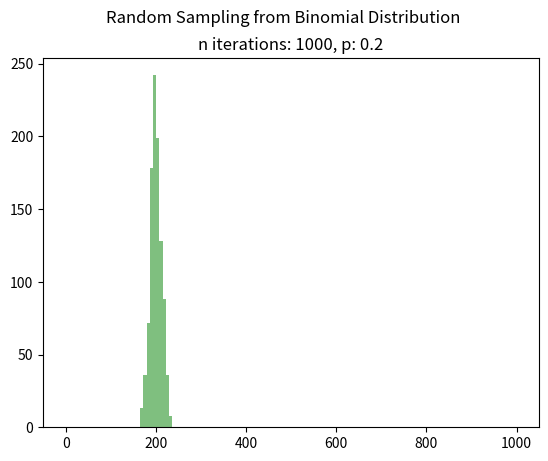
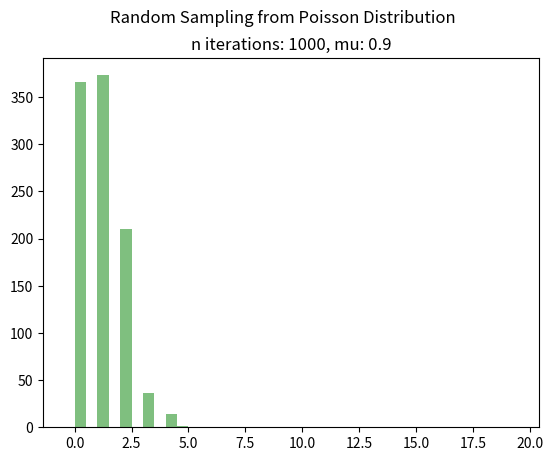

Recreate these plots in Python, in order.
# -*- coding: utf-8 -*-
"""
Created on Tue Jun 23 12:17:18 2020
sampling from distributions

slide sioli lezione 3 (PRNG) pag 27
[redacted]
"""
import numpy as np
import matplotlib.pyplot as plt
import scipy.stats as st



def PoissonGen1(mu):
    # draws a random value from a Poisson distribution
    k=-1
    s = 1
    q = np.exp(-mu)
    while( s > q ):
        r = np.random.rand()
        s = s * r
        k = k + 1
    return k

def BinomialGen1(n, p):
    # draws a random value from a Poisson distribution
    m = 0
    for i in range(n):
        r = np.random.rand()
        if (r <= p):
            m = m+1
    return m

iterations = 1000


# EXAMPLE OF SAMPLING FROM BINOMIAL DISTRIBUTION
binomial_seq = np.zeros(iterations)
n = iterations
p = .2

for i in range(iterations):
    binomial_seq[i]=BinomialGen1(n, p)
fig, ax = plt.subplots(1, 1)
values = np.arange(iterations)
pmf = st.binom(n, p).pmf(values)
ax.bar(values, pmf, alpha=0.5)

   
plt.hist(binomial_seq, color='g',alpha=0.5)
plt.suptitle('Random Sampling from Binomial Distribution')
plt.title(f'n iterations: {iterations}, p: {p}')
plt.savefig('binomial_dist.png')
print("Salvato plot binomial_dist.png\n")




# EXAMPLE OF SAMPLING FROM POISSON DISTRIBUTION

poisson_seq = np.zeros(iterations)
mu = .9
for i in range(iterations):
    poisson_seq[i]=PoissonGen1(mu)


fig, ax = plt.subplots(1, 1)
values = np.arange(20)
pmf = st.poisson(mu).pmf(values)
ax.bar(values, pmf, alpha=0.5)
 
plt.hist(poisson_seq, color='g', alpha=0.5)
plt.suptitle('Random Sampling from Poisson Distribution')
plt.title(f'n iterations: {iterations}, mu: {mu}')
plt.savefig('poisson_dist.png')
print("Salvato plot poisson_dist.png\n")